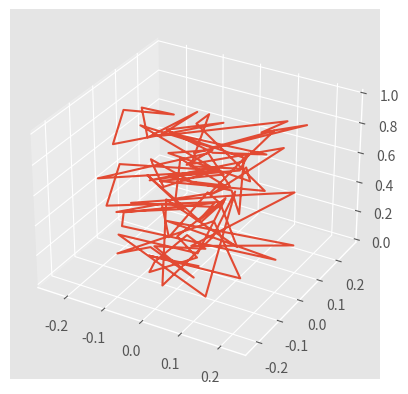

The script that saved this image:
import numpy as np
from matplotlib import pyplot as plt
from typing import Tuple
from mpl_toolkits.mplot3d import Axes3D
from matplotlib import style

style.use("ggplot")

"""
    Brownian motion in 2D.
    Keep the number of intervals below 100
     to get a good plot.
"""

def Brownian2D(t0: float = 0, t1: float = 1., N: int = 10000, nums: int = 1):
    timeSpace = np.linspace(t0, t1, num=N, endpoint=True, dtype=np.float64)
    dt = timeSpace[1] - timeSpace[0]

    mean = np.array([(0, 0)], dtype=np.float64)
    mean = mean.repeat(repeats=nums, axis=0)
    stdDev = np.sqrt(np.array([dt, dt], dtype=np.float64))
    stdDev = np.expand_dims(stdDev, 0)

    mean = np.expand_dims(mean, axis=0)
    # print(mean)

    dB = stdDev * np.random.normal(size=(N - 1, nums, 2), loc=mean)
    B = np.cumsum(dB, axis=0)
    
    B = np.concatenate((mean, dB))

    fig = plt.figure()
    ax = plt.axes(projection='3d')

    for i in range(nums):
        ax.plot3D(B[:, i, 0].flatten(), B[:, i, 1].flatten(), timeSpace)
    
    plt.show()


if __name__ == "__main__":
    Brownian2D(0, 1., 100, 1)